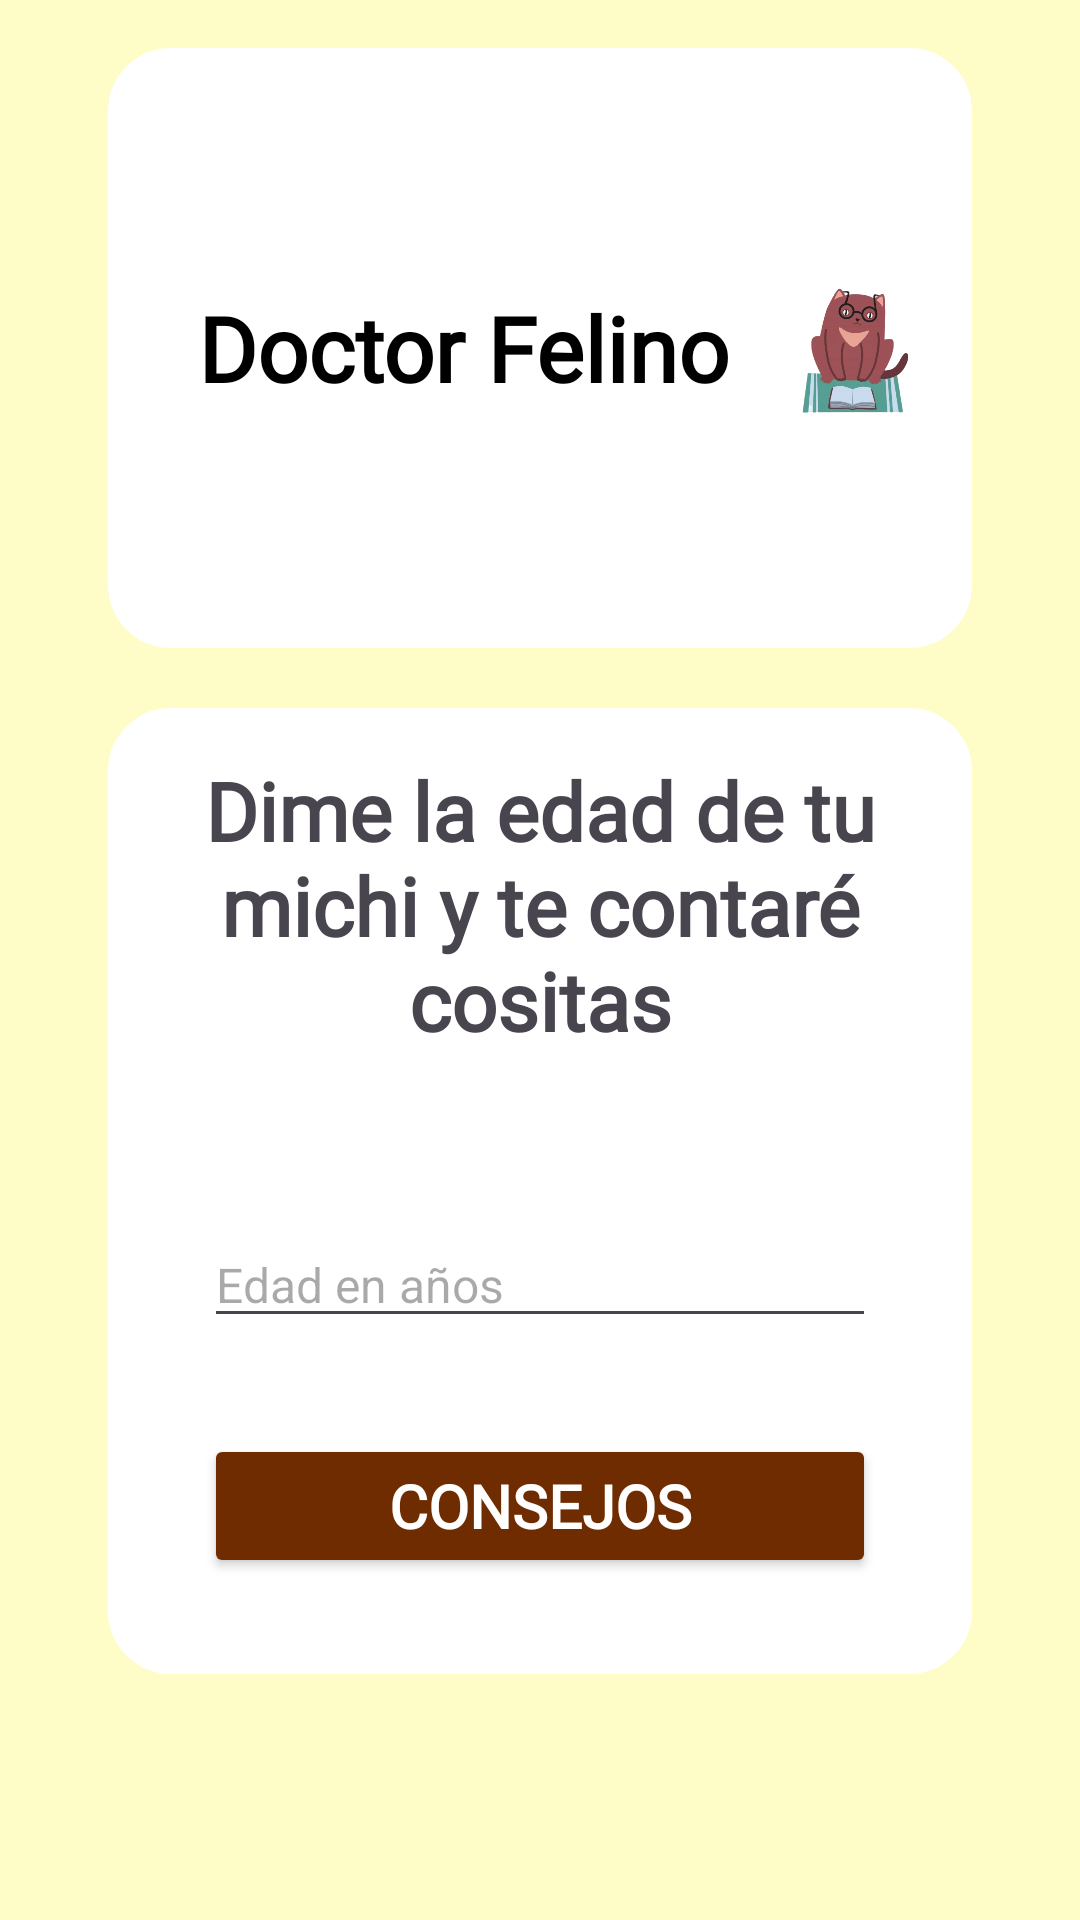

Layout XML and referenced resources for this Android screen:
<!-- AndroidManifest.xml: application theme Theme.Proyecto_UF1 -->
<!-- res/layout/fragment_doctor.xml -->
<LinearLayout xmlns:android="http://schemas.android.com/apk/res/android"
    android:layout_width="match_parent"
    android:layout_height="match_parent"
    xmlns:app="http://schemas.android.com/apk/res-auto"
    android:orientation="vertical"
    android:background="@color/creme"
    android:padding="16dp">


    <LinearLayout
        android:layout_width="match_parent"
        android:layout_height="wrap_content"
        android:orientation="horizontal"
        android:background="@drawable/rounded_background"
        android:layout_marginRight="20dp"
        android:layout_marginLeft="20dp"
        android:gravity="center_horizontal">


        <TextView
            android:id="@+id/fragment_title_doctor"
            android:layout_width="wrap_content"
            android:layout_height="wrap_content"
            android:fontFamily="@font/amaticregular"
            android:text="@string/doctor_felino"
            android:textSize="30sp"
            android:textStyle="bold"
            android:paddingLeft="30dp"
            android:layout_gravity="center"
            android:textColor="@android:color/black" />


        <ImageView
            android:id="@+id/gato_doctor"
            android:layout_width="wrap_content"
            android:layout_height="200dp"
            android:paddingLeft="20dp"
            android:paddingRight="16dp"
            android:scaleType="fitCenter"
            android:layout_gravity="end"
            android:src="@drawable/doctorfelino" />

    </LinearLayout>

    <LinearLayout
        android:layout_width="match_parent"
        android:layout_height="wrap_content"
        android:orientation="vertical"
        android:padding="16dp"
        android:background="@drawable/rounded_background"
        android:layout_margin="20dp">


        <TextView
            android:id="@+id/doctor_title_tv"
            android:layout_width="wrap_content"
            android:layout_height="wrap_content"
            android:text="@string/add_doctor"
            android:fontFamily="@font/amaticregular"
            android:textSize="27sp"
            android:textStyle="bold"
            android:layout_marginBottom="40dp"
            android:gravity="center"
            android:layout_gravity="center"
            android:textAlignment="center"
            />


        <EditText
            android:id="@+id/edad_tv"
            android:layout_width="match_parent"
            android:layout_height="wrap_content"
            android:layout_margin="16dp"
            android:hint="@string/edad"
            android:textSize="16sp"
            android:inputType="text" />

        <Button
            android:id="@+id/btn_edad"
            android:layout_width="match_parent"
            android:layout_height="wrap_content"
            android:layout_gravity="bottom"
            android:fontFamily="@font/amaticregular"
            android:text="@string/btn_edad"
            android:textSize="20sp"
            android:textStyle="bold"
            android:backgroundTint="@color/brown"
            android:textColor="@color/white"
            android:layout_margin="16dp" />
    </LinearLayout>

</LinearLayout>
<!-- resources referenced by this layout -->
<resources>
  <color name="brown">#6e2c00</color>
  <color name="creme">#FEFCC7</color>
  <color name="white">#FFFFFFFF</color>
  <!-- drawable doctorfelino: png bitmap (drawable, 139781 bytes) -->
  <!-- drawable rounded_background (drawable) -->
  <?xml version="1.0" encoding="utf-8"?>
  <shape xmlns:android="http://schemas.android.com/apk/res/android">
      <solid android:color="@color/white" /> 
      <corners android:radius="20dp" /> 
      <stroke
          android:width="2dp"
          android:color="@color/white" /> 
  </shape>
  <string name="add_doctor">Dime la edad de tu michi y te contaré cositas</string>
  <string name="btn_edad">CONSEJOS </string>
  <string name="doctor_felino">Doctor Felino</string>
  <string name="edad">Edad en años</string>
  <style name="Theme.Proyecto_UF1" parent="Base.Theme.Proyecto_UF1" />
  <style name="Base.Theme.Proyecto_UF1" parent="Theme.Material3.Light.NoActionBar">
          
          
          <item name="colorPrimary">@color/creme</item>
          <item name="colorOnPrimary">@color/black</item>
  
      </style>
  <color name="black">#FF000000</color>
</resources>
